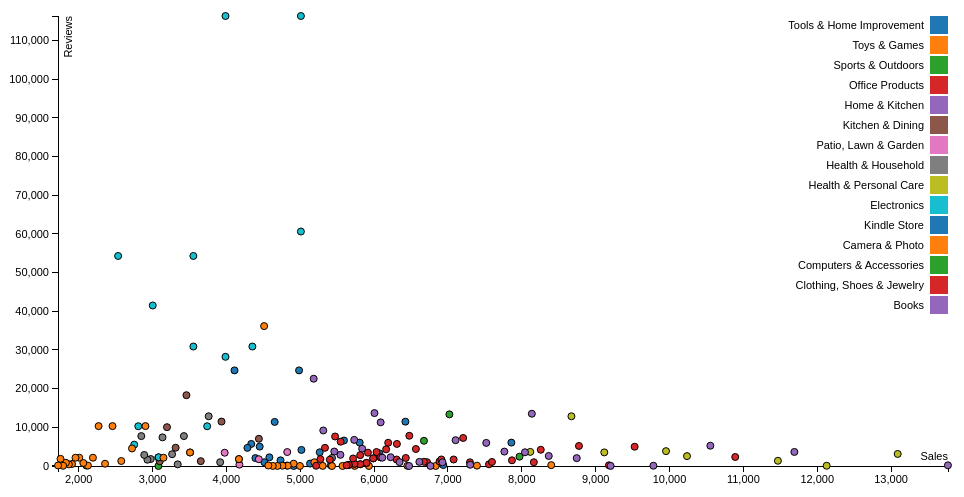
D3 v3 page, settled after 360 driven frames (6 s of simulated time); the page loaded 1 data file(s).


var margin = {top: 20, right: 20, bottom: 30, left: 50},
    width = 960 - margin.left - margin.right,
    height = 500 - margin.top - margin.bottom;

// setup x
var xValue = function(d) { return d["Est. Sales"];}, // data -> value
    xScale = d3.scale.linear().range([0, width]), // value -> display
    xMap = function(d) { return xScale(xValue(d));}, // data -> display
    xAxis = d3.svg.axis().scale(xScale).orient("bottom");

// setup y
var yValue = function(d) { return d["# of Reviews"];}, // data -> value
    yScale = d3.scale.linear().range([height, 0]), // value -> display
    yMap = function(d) { return yScale(yValue(d));}, // data -> display
    yAxis = d3.svg.axis().scale(yScale).orient("left");

// setup fill color
var cValue = function(d) { return d.Category;},
    color = d3.scale.category10();

// add the graph canvas to the body of the webpage
var svg = d3.select("#chart").append("svg")
    .attr("width", width + margin.left + margin.right)
    .attr("height", height + margin.top + margin.bottom)
  .append("g")
    .attr("transform", "translate(" + margin.left + "," + margin.top + ")");

// add the tooltip area to the webpage
var tooltip = d3.select("body").append("div")
    .attr("class", "tooltip")
    .style("opacity", 0);

// load data
d3.csv("combinedList.csv", function(error, data) {

  // change string (from CSV) into number format
  data.forEach(function(d) {
    d["Est. Sales"] = +d["Est. Sales"];
    d["# of Reviews"] = +d["# of Reviews"];
  });

  // don't want dots overlapping axis, so add in buffer to data domain
  xScale.domain([d3.min(data, xValue)-1, d3.max(data, xValue)+1]);
  yScale.domain([d3.min(data, yValue)-1, d3.max(data, yValue)+1]);

  // x-axis
  svg.append("g")
      .attr("class", "x axis")
      .attr("transform", "translate(0," + height + ")")
      .call(xAxis)
    .append("text")
      .attr("class", "label")
      .attr("x", width)
      .attr("y", -6)
      .style("text-anchor", "end")
      .text("Sales");

  // y-axis
  svg.append("g")
      .attr("class", "y axis")
      .call(yAxis)
    .append("text")
      .attr("class", "label")
      .attr("transform", "rotate(-90)")
      .attr("y", 6)
      .attr("dy", ".71em")
      .style("text-anchor", "end")
      .text("Reviews");

  // draw dots
  svg.selectAll(".dot")
      .data(data)
    .enter().append("circle")
      .attr("class", "dot")
      .attr("r", 3.5)
      .attr("cx", xMap)
      .attr("cy", yMap)
      .style("fill", function(d) { return color(cValue(d));})
      .on("mouseover", function(d) {
          tooltip.transition()
               .duration(200)
               .style("opacity", 1);
          tooltip.html("Category: " + d.Category + "<br/>" + d["Product Name"] + "<br/>" + "Est. Revenue : " + d["Est. Revenue"] + "<br/>" + "Est. Sales: " + d["Est. Sales"] + "<br/>" + "# of Reviews: " + d["# of Reviews"] + "<br/>" + "Sales per review: " + d["Est. Sales"] / d["# of Reviews"])
               .style("left", (d3.event.pageX + 5) + "px")
               .style("top", (d3.event.pageY + 40) + "px");
      })
      .on("mouseout", function(d) {
          tooltip.transition()
               .duration(500)
               .style("opacity", 0);
      });

  // draw legend
  var legend = svg.selectAll(".legend")
      .data(color.domain())
    .enter().append("g")
      .attr("class", "legend")
      .attr("transform", function(d, i) { return "translate(0," + i * 20 + ")"; });

  // draw legend colored rectangles
  legend.append("rect")
      .attr("x", width - 18)
      .attr("width", 18)
      .attr("height", 18)
      .style("fill", color);

  // draw legend text
  legend.append("text")
      .attr("x", width - 24)
      .attr("y", 9)
      .attr("dy", ".35em")
      .style("text-anchor", "end")
      .text(function(d) { return d;})
});



### data: combinedList.csv
#, Product Name, Brand, Price, Category, Rank, Est. Sales, Est. Revenue, # of Reviews, Rating, BB Seller, ASIN, Link
1, TP-Link Smart Plug, No Hub Required, Wi-…, TP-Link, $24.99, Tools & Home Improvement, 1, 7859, $196,396, 6047, 4, AMZ, B0178IC734, https://www.amazon.com/dp/B0178IC734
2, Rockbirds LED Flashlight, A100 Mini Supe…, RockBirds, $8.00, Tools & Home Improvement, 2, 6937, $55,496, 249, 5, FBA, B00X61AJYM, https://www.amazon.com/dp/B00X61AJYM
3, Nest Learning Thermostat, 3rd Generation…, Nest, $219.00, Tools & Home Improvement, 3, 6424, $1,406,856, 11471, 4.5, AMZ, B0131RG6VK, https://www.amazon.com/dp/B0131RG6VK
4, Affresh Washer Machine Cleaner, 6-Tablet…, Affresh, $11.98, Tools & Home Improvement, 4, 6072, $72,743, 3262, 4.5, AMZ, B00C91Q86I, https://www.amazon.com/dp/B00C91Q86I
5, TP-Link Smart Plug Mini, No Hub Required…, TP-Link, $34.99, Tools & Home Improvement, 5, 5805, $203,117, 6047, 4, AMZ, B01K1JVZOE, https://www.amazon.com/dp/B01K1JVZOE
6, General Electric MWF Refrigerator Water …, 0, $40.95, Tools & Home Improvement, 6, 5592, $228,992, 6592, 4.5, AMZ, B000AST3AK, https://www.amazon.com/dp/B000AST3AK
7, General Tools 836 Angle-izer Template To…, General Tools, $2.75, Tools & Home Improvement, 7, 5415, $14,891, 168, 4, Merch, B000V4FJ4C, https://www.amazon.com/dp/B000V4FJ4C
8, Streamlight 85177 CR123A Lithium Batteri…, Streamlight, $20.58, Tools & Home Improvement, 8, 5264, $108,333, 3547, 4, AMZ, B000IXCO8K, https://www.amazon.com/dp/B000IXCO8K
9, EveryDrop by Whirlpool Refrigerator Wate…, EveryDrop Whirlpool, $39.99, Tools & Home Improvement, 9, 5133, $205,269, 614, 4, AMZ, B00UXG4WR8, https://www.amazon.com/dp/B00UXG4WR8
10, URPOWER Solar Lights 8 LED Wireless Wate…, URPOWER, $36.99, Tools & Home Improvement, 10, 5016, $185,542, 4154, 4.5, FBA, B012ZPKNFE, https://www.amazon.com/dp/B012ZPKNFE
11, ASDOMO Angle-izer Template Tool, Multi-A…, Asdomo, $2.42, Tools & Home Improvement, 11, 4912, $11,887, 1, 5, Merch, B06XWBLJJV, https://www.amazon.com/dp/B06XWBLJJV
12, Solar Light, 10 LED Waterproof Outdoor W…, Aptoyu, $NaN, Tools & Home Improvement, 12, 4818, 0, 98, 4, 0, B01N4GKR35, https://www.amazon.com/dp/B01N4GKR35
13, Philips 461129 60 Watt Equivalent Soft W…, Philips, $24.97, Tools & Home Improvement, 13, 4733, $118,183, 1468, 4.5, AMZ, B01CAL1EMY, https://www.amazon.com/dp/B01CAL1EMY
14, Howard Leight by Honeywell Impact Sport …, Howard Leight, $33.47, Tools & Home Improvement, 14, 4654, $155,769, 11400, 4.5, AMZ, B001T7QJ9O, https://www.amazon.com/dp/B001T7QJ9O
15, Frigidaire ULTRAWF Refrigerator Water Fi…, 0, 0, Tools & Home Improvement, 15, 4582, 0, 2244, 4.5, 0, B002JAKRAM, https://www.amazon.com/dp/B002JAKRAM
16, Gorilla Super Glue, 15 g, Gorilla, $3.83, Tools & Home Improvement, 16, 4514, $17,289, 970, 4.5, AMZ, B001IY82FM, https://www.amazon.com/dp/B001IY82FM
17, Samsung Genuine DA29-00020B Refrigerator…, Samsung, $49.99, Tools & Home Improvement, 17, 4451, $222,505, 5013, 4.5, AMZ, B003N1ZSYG, https://www.amazon.com/dp/B003N1ZSYG
18, Kidde FA110 Multi Purpose Fire Extinguis…, Kidde, $19.98, Tools & Home Improvement, 18, 4393, $87,772, 2044, 4.5, AMZ, B00002ND64, https://www.amazon.com/dp/B00002ND64
19, O'Keeffe's for Healthy Feet Foot Cream, …, O'Keeffe's, $8.53, Tools & Home Improvement, 19, 4337, $36,995, 5712, 4.5, AMZ, B0002QB9NE, https://www.amazon.com/dp/B0002QB9NE
20, Hydroluxe Full-Chrome 24 Function Ultra-…, Hydroluxe, $24.99, Tools & Home Improvement, 20, 4285, $107,082, 4684, 4.5, FBA, B00JUZTG4M, https://www.amazon.com/dp/B00JUZTG4M
1, AMILIFE EDC Fidget Spinner High Speed St…, AMILIFE, $3.07, Toys & Games, 1, 8399, $25,785, 224, 3, Merch, B01N9PIC2S, https://www.amazon.com/dp/B01N9PIC2S
2, GongFu Star Fidget Spinner Toy Time Kill…, GongFu Star, $2.13, Toys & Games, 2, 7393, $15,747, 91, 3.5, Merch, B06Y6KTBFJ, https://www.amazon.com/dp/B06Y6KTBFJ
3, Balai Fidget Toy Hand Spinner Camouflage…, Balai, $4.36, Toys & Games, 3, 6834, $29,796, 10, 5, Merch, B06XX2N7CJ, https://www.amazon.com/dp/B06XX2N7CJ
4, Balai Fidget Spinner Toy Glowing Hand Sp…, Balai, $2.80, Toys & Games, 4, 6451, $18,063, 47, 4, Merch, B06XD94N9B, https://www.amazon.com/dp/B06XD94N9B
5, Fidget Spinner Toy Stress Reducer High S…, Linne, $2.52, Sports & Outdoors, 67, 3080, $7,762, 6, 4, Merch, B06XFCJR48, https://www.amazon.com/dp/B06XFCJR48
6, Fidget Spinner Toy Stress Reducer - Perf…, Diageng, $2.22, Toys & Games, 6, 5930, $13,165, 9, 4, Merch, B06XQP2Y3J, https://www.amazon.com/dp/B06XQP2Y3J
7, FINGER SPINNER Rainbow Color 2 Sides Fid…, FINGER SPINNER, $3.80, Toys & Games, 7, 5737, $21,801, 23, 3, Merch, B06XR6NPQN, https://www.amazon.com/dp/B06XR6NPQN
8, Meishatong Anti-Spinner New Style Fidget…, ANTI-SPINNER, $3.16, Toys & Games, 8, 5573, $17,611, 13, 3, Merch, B06XQFTQR9, https://www.amazon.com/dp/B06XQFTQR9
9, Hatchimals - CollEGGtibles - 4-Pack + Bo…, Hatchimals, $9.99, Toys & Games, 9, 5430, $54,246, 0, 0, AMZ, B01LXRU4E1, https://www.amazon.com/dp/B01LXRU4E1
10, Tom's Fidgets Omega Tri-Spinner Fidget T…, Tom's Fidgets, $2.09, Toys & Games, 10, 5304, $11,085, 28, 3, Merch, B06XNPZ5MG, https://www.amazon.com/dp/B06XNPZ5MG
11, Oliasports Fidget Cube Relieves Stress &…, Oliasports, $2.13, Toys & Games, 11, 5191, $11,057, 968, 3, Merch, B01N3UN0QE, https://www.amazon.com/dp/B01N3UN0QE
12, Ratoop Fidget Cube Relieves Stress and A…, Ratoop, $2.27, Sports & Outdoors, 241, 2104, $4,776, 123, 3.5, Merch, B01MR8FWC5, https://www.amazon.com/dp/B01MR8FWC5
13, Hand Spinner, BESTTY Metal 3D Ultra Dura…, BESTTY, $3.40, Toys & Games, 13, 4996, $16,986, 8, 3.5, Merch, B06XSCTY4B, https://www.amazon.com/dp/B06XSCTY4B
14, Fidgeteer Fidget Spinner EDC Toy | Anxie…, Fidgeteer, $10.99, Toys & Games, 14, 4911, $53,972, 602, 4.5, FBA, B06XHRSCJJ, https://www.amazon.com/dp/B06XHRSCJJ
15, Oliasports 6-Sides Relieves Stress & Anx…, Oliasports, $2.12, Toys & Games, 15, 4832, $10,244, 87, 3.5, Merch, B01NAPMXLF, https://www.amazon.com/dp/B01NAPMXLF
16, Spinner Fidget High Speed Tri-Spinner Fi…, Open Up To Love, $8.99, Toys & Games, 16, 4759, $42,783, 79, 4, FBA, B06W2PJC54, https://www.amazon.com/dp/B06W2PJC54
… [head cut at 6 KiB]